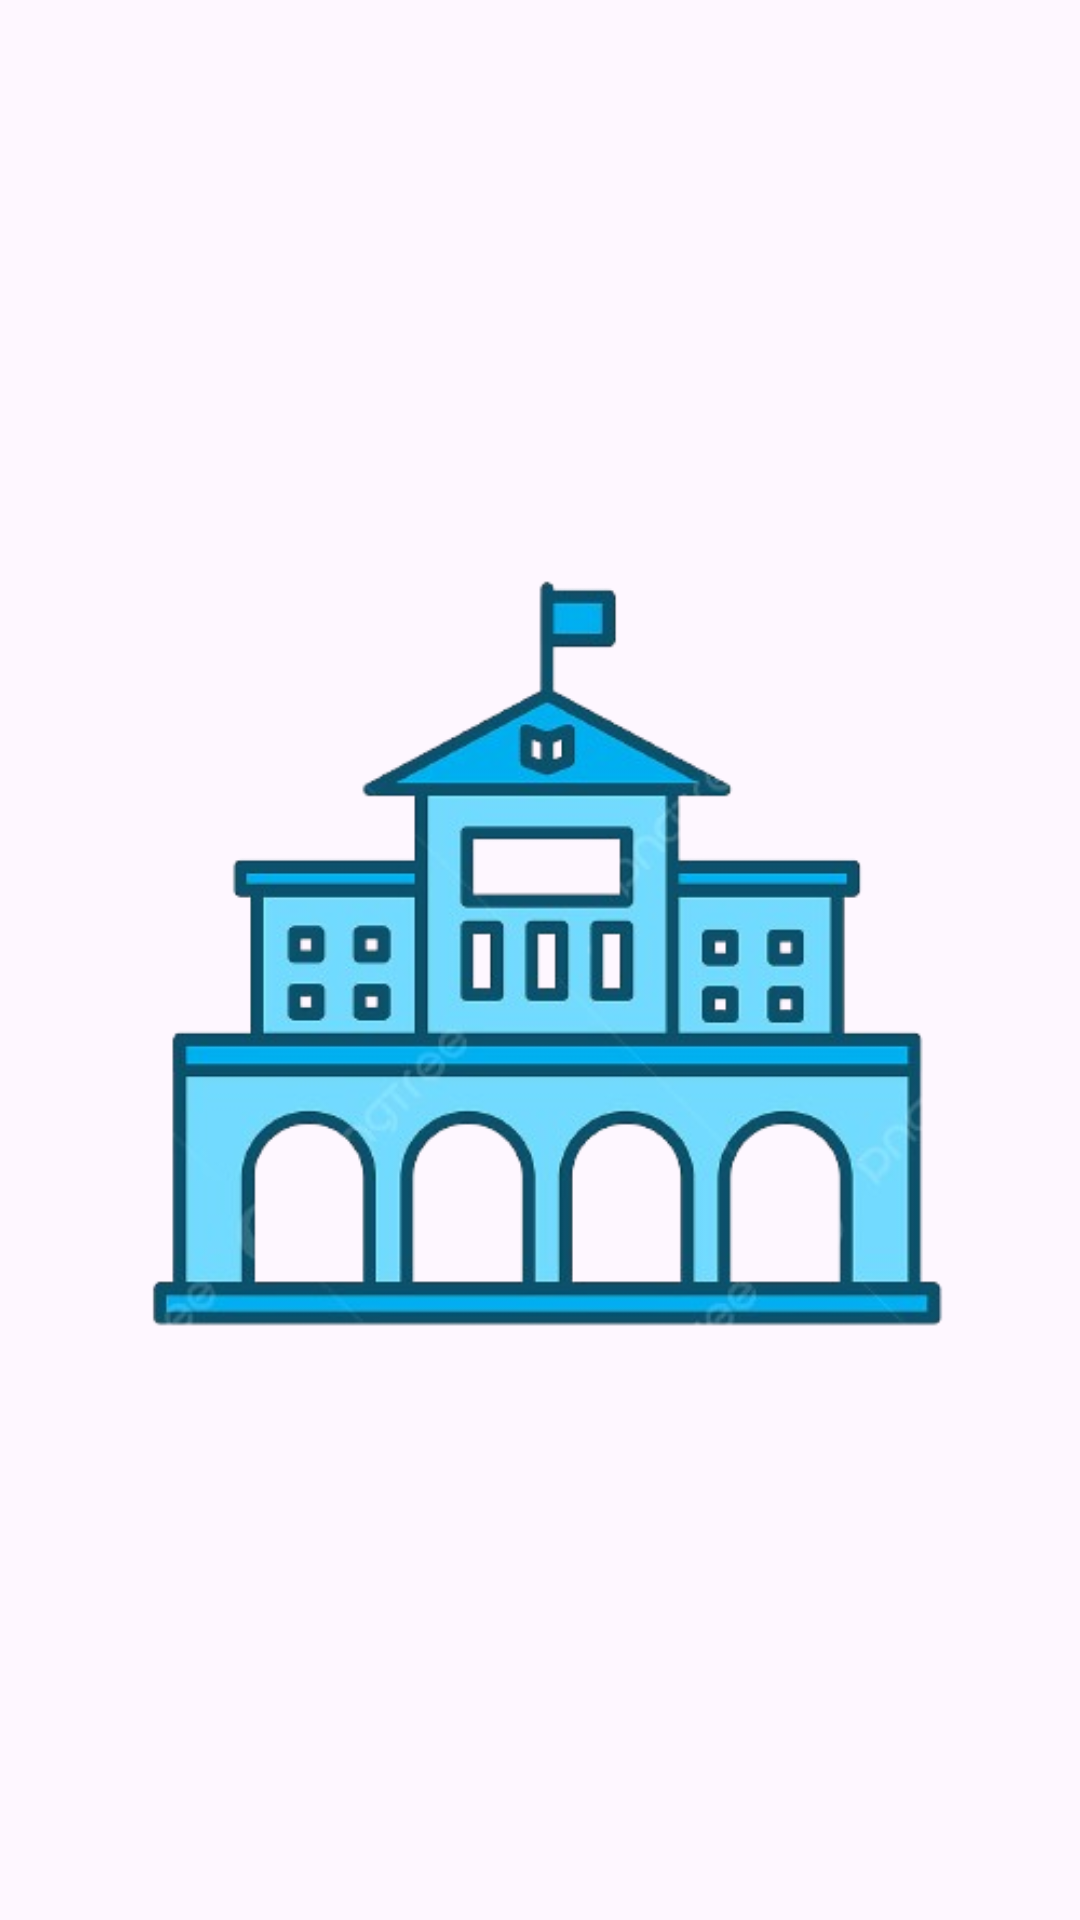

Android layout source for this screen:
<!-- AndroidManifest.xml: application theme Theme.Campus_recruitment -->
<!-- res/layout/activity_splash.xml -->
<?xml version="1.0" encoding="utf-8"?>
<RelativeLayout xmlns:android="http://schemas.android.com/apk/res/android"
    android:layout_width="match_parent"
    android:layout_height="match_parent"
    android:background="@drawable/bg_ml">

    <ImageView
        android:id="@+id/splash_logo"
        android:layout_width="wrap_content"
        android:layout_height="wrap_content"
        android:layout_centerInParent="true"
        android:src="@drawable/campusrecruitmenticon" />

</RelativeLayout>
<!-- resources referenced by this layout -->
<resources>
  <!-- drawable campusrecruitmenticon: png bitmap (drawable, 100445 bytes) -->
  <style name="Theme.Campus_recruitment" parent="Base.Theme.Campus_recruitment" />
  <style name="Base.Theme.Campus_recruitment" parent="Theme.Material3.DayNight.NoActionBar">
          
          
      </style>
</resources>
